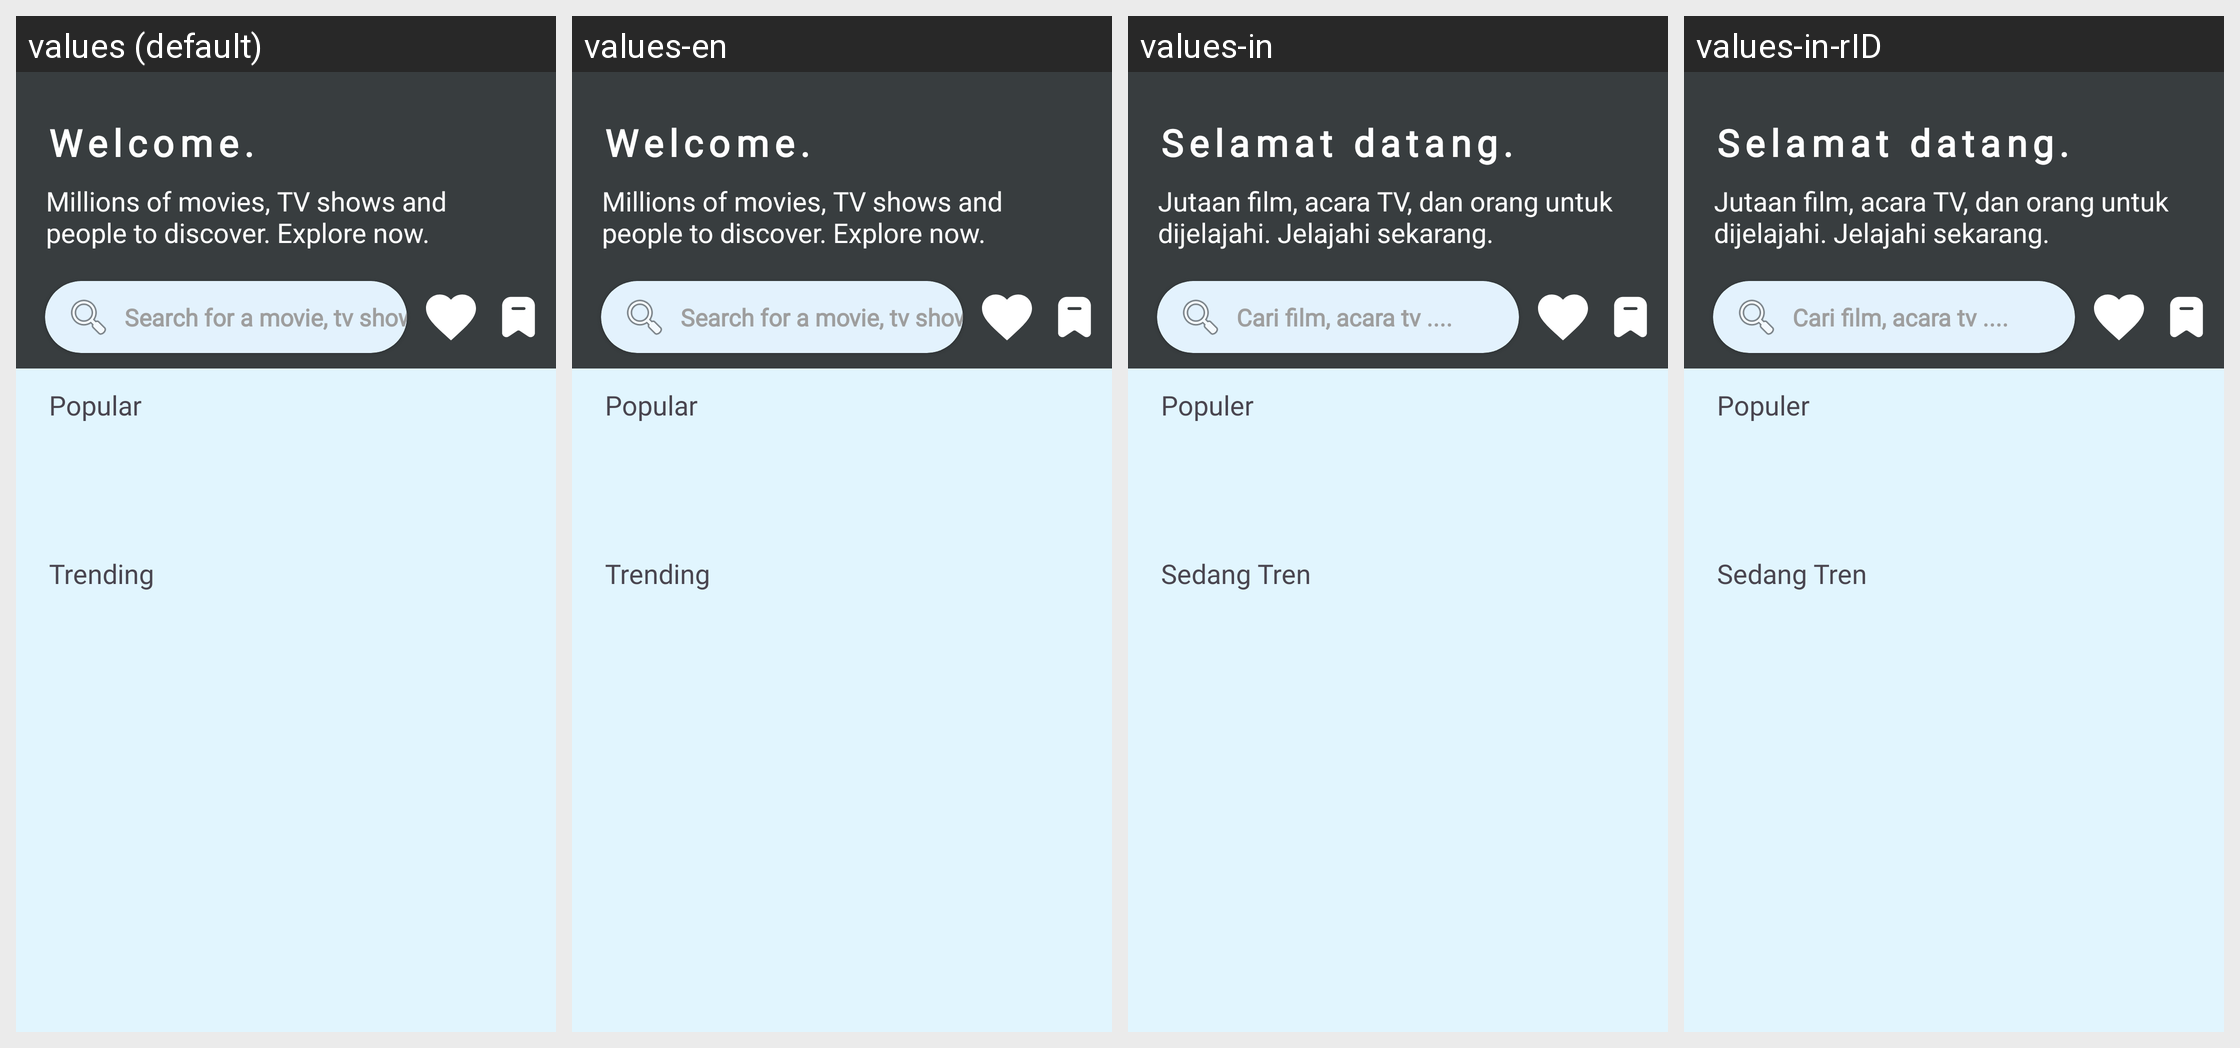

Here is an Android app screen in its default locale and in the app's own translations. Write out the translated-string differences for the strings that appear on this screen.
Android screen res/layout/fragment_home.xml rendered under 4 locales, left to right: values (default), values-en, values-in, values-in-rID. Device: Nexus 5 (rendered at 1080×1920; each locale shown at half size, 540×960, under a caption strip naming it); theme Theme.MovieKu.
Strings drawn on this screen, with the default value and each locale's value (text and hints the layout hard-codes, and strings that could not be matched under every locale, appear in the picture but are not listed):

popular
  values: Popular
  values-en: Popular
  values-in: Populer
  values-in-rID: Populer

trending
  values: Trending
  values-en: Trending
  values-in: Sedang Tren
  values-in-rID: Sedang Tren

search_for_a_movie_tv_show
  values: Search for a movie, tv show ....
  values-en: Search for a movie, tv show ....
  values-in: Cari film, acara tv ....
  values-in-rID: Cari film, acara tv ....
